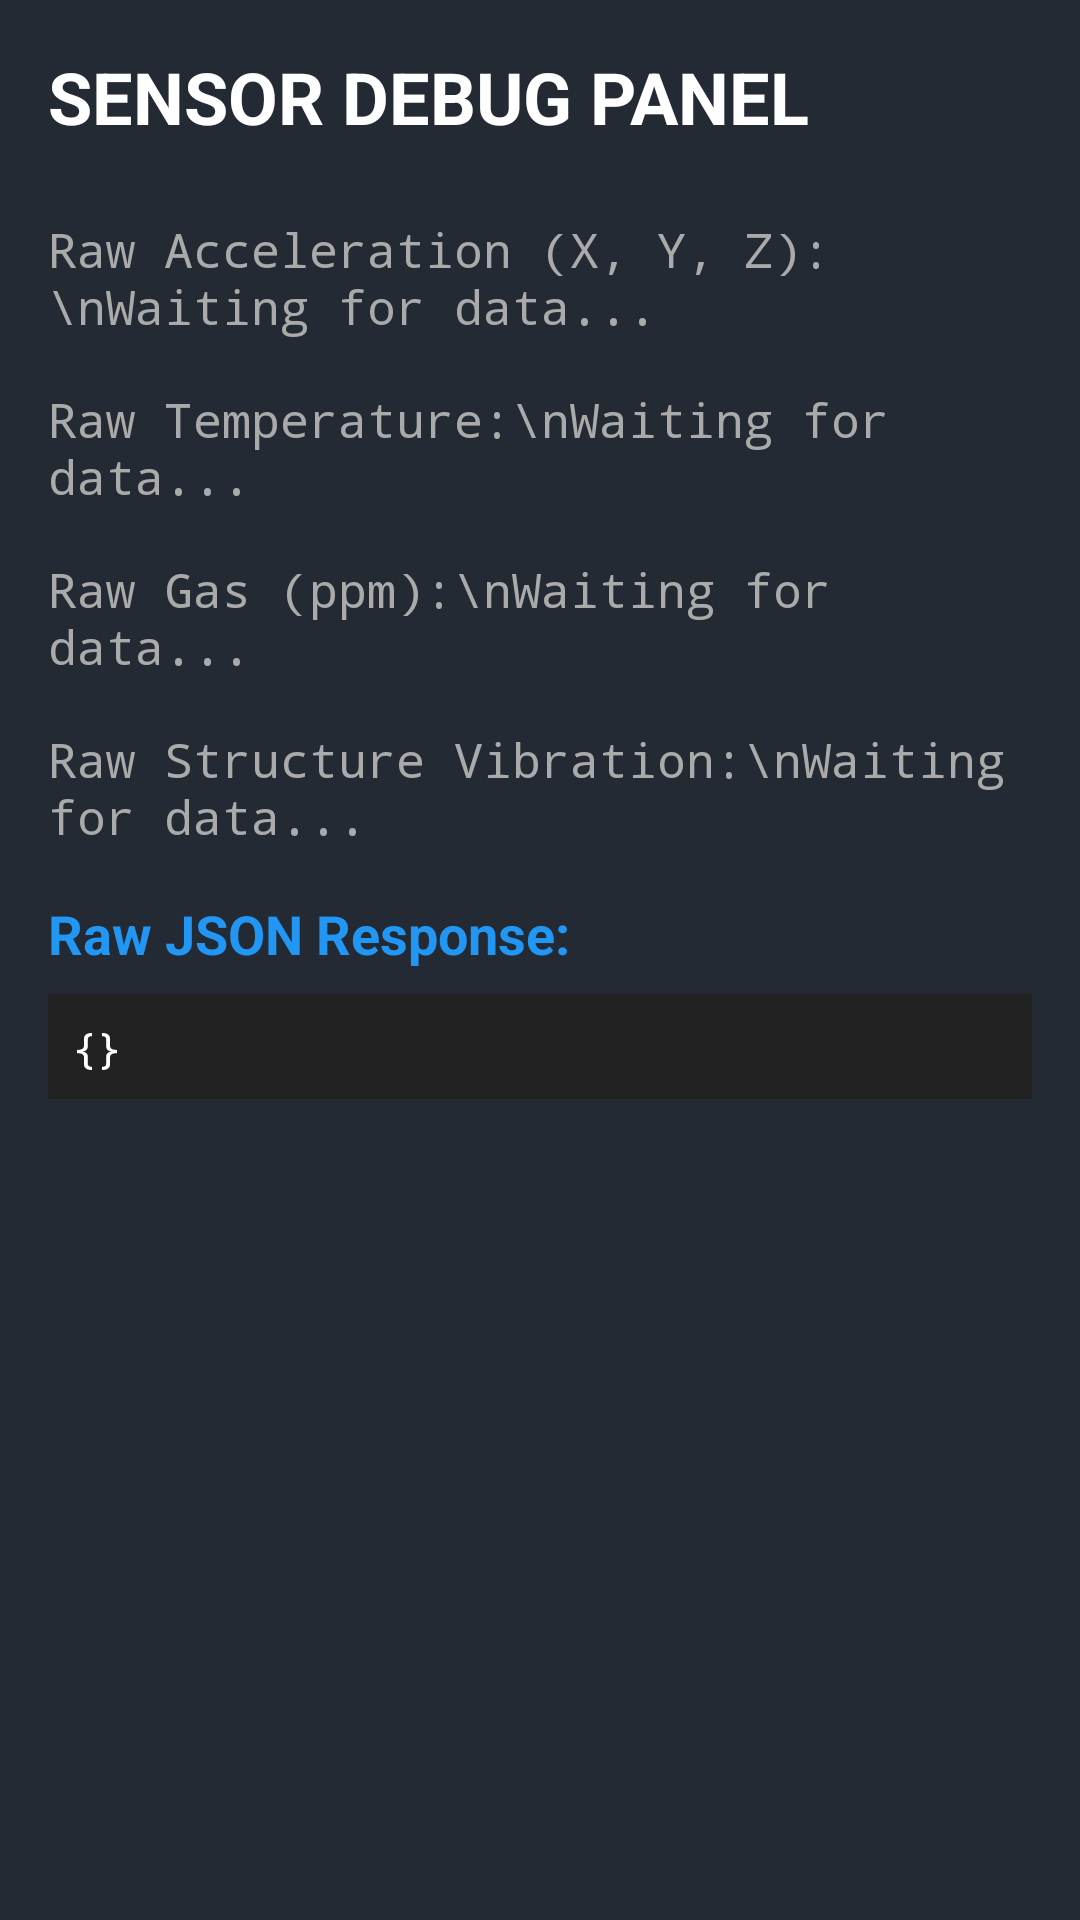

Reconstruct the res/layout file that produces this screen, plus the resources it refers to.
<!-- AndroidManifest.xml: application theme Theme.DualShieldAI -->
<!-- res/layout/activity_sensor_debug.xml -->
<?xml version="1.0" encoding="utf-8"?>

<ScrollView xmlns:android="http://schemas.android.com/apk/res/android"
    xmlns:app="http://schemas.android.com/apk/res-auto"
    android:layout_width="match_parent"
    android:layout_height="match_parent"
    android:background="@color/card_dark"
    android:padding="16dp">

    <LinearLayout
        android:layout_width="match_parent"
        android:layout_height="wrap_content"
        android:orientation="vertical">

        <TextView
            android:layout_width="wrap_content"
            android:layout_height="wrap_content"
            android:text="SENSOR DEBUG PANEL"
            android:textColor="@color/white"
            android:textSize="24sp"
            android:textStyle="bold"
            android:layout_marginBottom="24dp" />

        <TextView
            android:id="@+id/tvRawAccel"
            android:layout_width="match_parent"
            android:layout_height="wrap_content"
            android:text="Raw Acceleration (X, Y, Z):\nWaiting for data..."
            android:textColor="@color/text_secondary"
            android:textSize="16sp"
            android:fontFamily="monospace"
            android:layout_marginBottom="16dp" />

        <TextView
            android:id="@+id/tvRawTemp"
            android:layout_width="match_parent"
            android:layout_height="wrap_content"
            android:text="Raw Temperature:\nWaiting for data..."
            android:textColor="@color/text_secondary"
            android:textSize="16sp"
            android:fontFamily="monospace"
            android:layout_marginBottom="16dp" />

        <TextView
            android:id="@+id/tvRawGas"
            android:layout_width="match_parent"
            android:layout_height="wrap_content"
            android:text="Raw Gas (ppm):\nWaiting for data..."
            android:textColor="@color/text_secondary"
            android:textSize="16sp"
            android:fontFamily="monospace"
            android:layout_marginBottom="16dp" />

        <TextView
            android:id="@+id/tvRawStructure"
            android:layout_width="match_parent"
            android:layout_height="wrap_content"
            android:text="Raw Structure Vibration:\nWaiting for data..."
            android:textColor="@color/text_secondary"
            android:textSize="16sp"
            android:fontFamily="monospace"
            android:layout_marginBottom="16dp" />

        <TextView
            android:layout_width="wrap_content"
            android:layout_height="wrap_content"
            android:text="Raw JSON Response:"
            android:textColor="@color/primary_blue"
            android:textSize="18sp"
            android:textStyle="bold"
            android:layout_marginBottom="8dp" />

        <TextView
            android:id="@+id/tvRawJson"
            android:layout_width="match_parent"
            android:layout_height="wrap_content"
            android:text="{}"
            android:textColor="@color/white"
            android:textSize="14sp"
            android:fontFamily="monospace"
            android:background="#222222"
            android:padding="8dp" />

    </LinearLayout>
</ScrollView>
<!-- resources referenced by this layout -->
<resources>
  <color name="card_dark">#242A33</color>
  <color name="primary_blue">#2196F3</color>
  <color name="text_secondary">#AAAAAA</color>
  <color name="white">#FFFFFF</color>
  <style name="Theme.DualShieldAI" parent="Theme.Material3.Dark.NoActionBar">
          
          <item name="colorPrimary">@color/primary_blue</item>
          <item name="colorOnPrimary">@color/white</item>
          <item name="android:statusBarColor">@color/background_dark</item>
          <item name="android:windowBackground">@color/background_dark</item>
      </style>
  <color name="background_dark">#1C1F26</color>
</resources>
